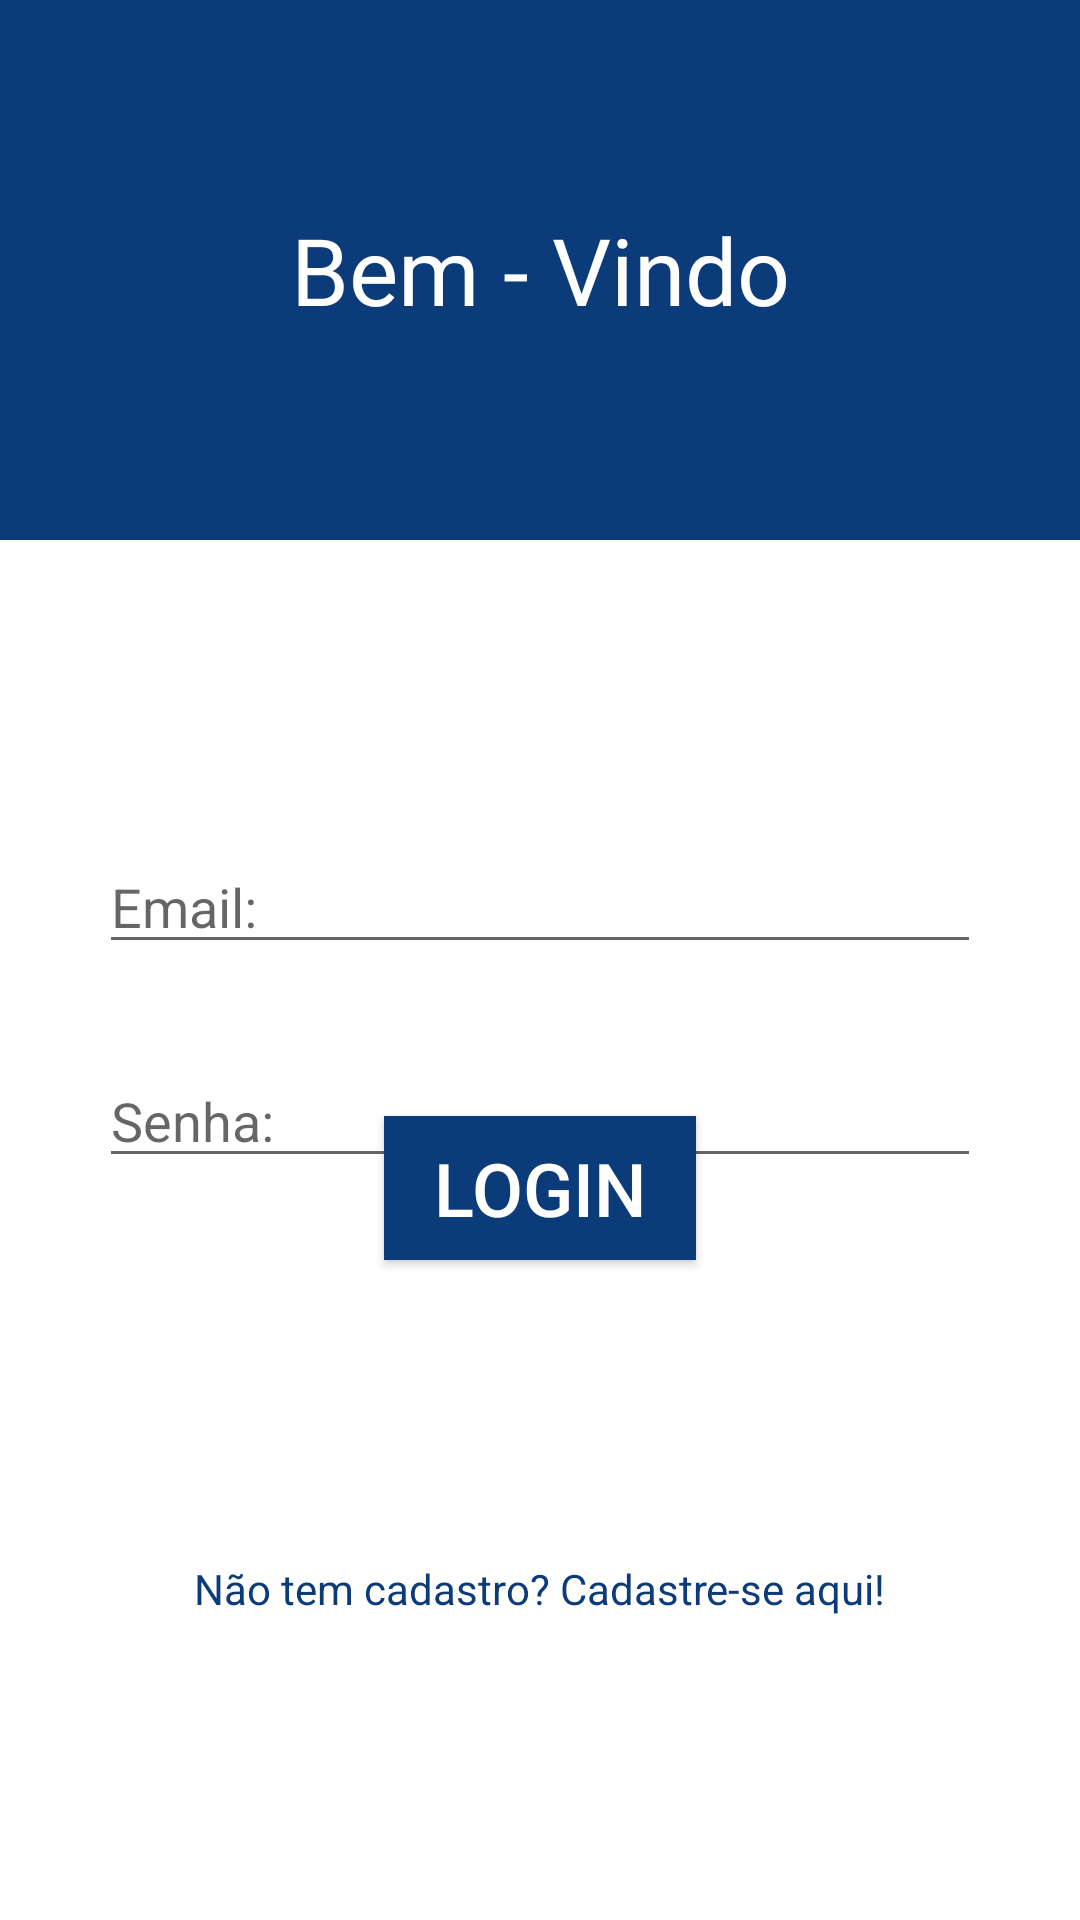

Layout XML and referenced resources for this Android screen:
<!-- AndroidManifest.xml: application theme Theme.ProjetoIntegrado -->
<!-- res/layout/activity_login.xml -->
<?xml version="1.0" encoding="utf-8"?>
<androidx.constraintlayout.widget.ConstraintLayout
    xmlns:android="http://schemas.android.com/apk/res/android"
    xmlns:app="http://schemas.android.com/apk/res-auto"
    xmlns:tools="http://schemas.android.com/tools"
    android:layout_width="match_parent"
    android:layout_height="match_parent"
    tools:context=".ui.LoginActivity">

    <TextView
        android:id="@+id/textViewTitulo"
        android:layout_width="match_parent"
        android:layout_height="180dp"
        android:background="@color/blue"
        android:drawableBottom="@drawable/ic_usuario"
        android:gravity="center"
        android:text="Bem - Vindo"
        android:textColor="@color/white"
        android:textSize="15pt"
        app:layout_constraintLeft_toLeftOf="parent"
        app:layout_constraintRight_toRightOf="parent"
        app:layout_constraintTop_toTopOf="parent" />

    <EditText
        android:id="@+id/editTextUsuario"
        android:layout_width="match_parent"
        android:layout_height="wrap_content"
        app:layout_constraintTop_toBottomOf="@+id/textViewTitulo"
        android:layout_marginTop="100dp"
        android:layout_marginRight="16pt"
        android:layout_marginLeft="16pt"
        android:hint="Email:"
        app:layout_constraintLeft_toLeftOf="parent"
        app:layout_constraintRight_toRightOf="parent"/>


    <EditText
        android:id="@+id/editTextSenha"
        android:layout_width="match_parent"
        android:layout_height="wrap_content"
        app:layout_constraintTop_toBottomOf="@+id/editTextUsuario"
        android:layout_marginTop="30dp"
        android:layout_marginRight="16pt"
        android:layout_marginLeft="16pt"
        android:hint="Senha:"
        android:inputType="textPassword"
        app:layout_constraintLeft_toLeftOf="parent"
        app:layout_constraintRight_toRightOf="parent"/>


    <Button
        android:id="@+id/buttonLogin"
        android:layout_width="match_parent"
        android:layout_height="wrap_content"
        android:layout_marginLeft="128dp"
        android:layout_marginRight="128dp"
        android:layout_marginBottom="220dp"
        android:background="@color/blue"
        android:text="LOGIN"
        android:onClick="login"
        android:textColor="@color/white"
        android:textSize="12pt"
        app:layout_constraintBottom_toBottomOf="parent"
        app:layout_constraintHorizontal_bias="0.0"
        app:layout_constraintLeft_toLeftOf="parent"
        app:layout_constraintRight_toRightOf="parent" />

    <TextView
        android:id="@+id/textViewNovoCadastro"
        android:layout_width="wrap_content"
        android:layout_height="wrap_content"
        android:layout_marginTop="100dp"
        android:text="Não tem cadastro? Cadastre-se aqui!"
        android:onClick="novoCadastro"
        android:textColor="@color/blue"
        app:layout_constraintLeft_toLeftOf="parent"
        app:layout_constraintTop_toBottomOf="@+id/buttonLogin"
        app:layout_constraintRight_toRightOf="parent"/>

</androidx.constraintlayout.widget.ConstraintLayout>
<!-- resources referenced by this layout -->
<resources>
  <color name="blue">#0C3B7A</color>
  <color name="white">#FFFFFFFF</color>
  <style name="Theme.ProjetoIntegrado" parent="Theme.MaterialComponents.DayNight.DarkActionBar">
          
          <item name="colorPrimary">@color/blue</item>
          <item name="colorPrimaryVariant">@color/blue</item>
          <item name="colorOnPrimary">@color/white</item>
          
          <item name="colorSecondary">@color/teal_200</item>
          <item name="colorSecondaryVariant">@color/teal_700</item>
          <item name="colorOnSecondary">@color/black</item>
          
          <item name="android:statusBarColor" tools:targetApi="l">?attr/colorPrimaryVariant</item>
          
      </style>
  <color name="teal_200">#FF03DAC5</color>
  <color name="teal_700">#FF018786</color>
  <color name="black">#FF000000</color>
</resources>
